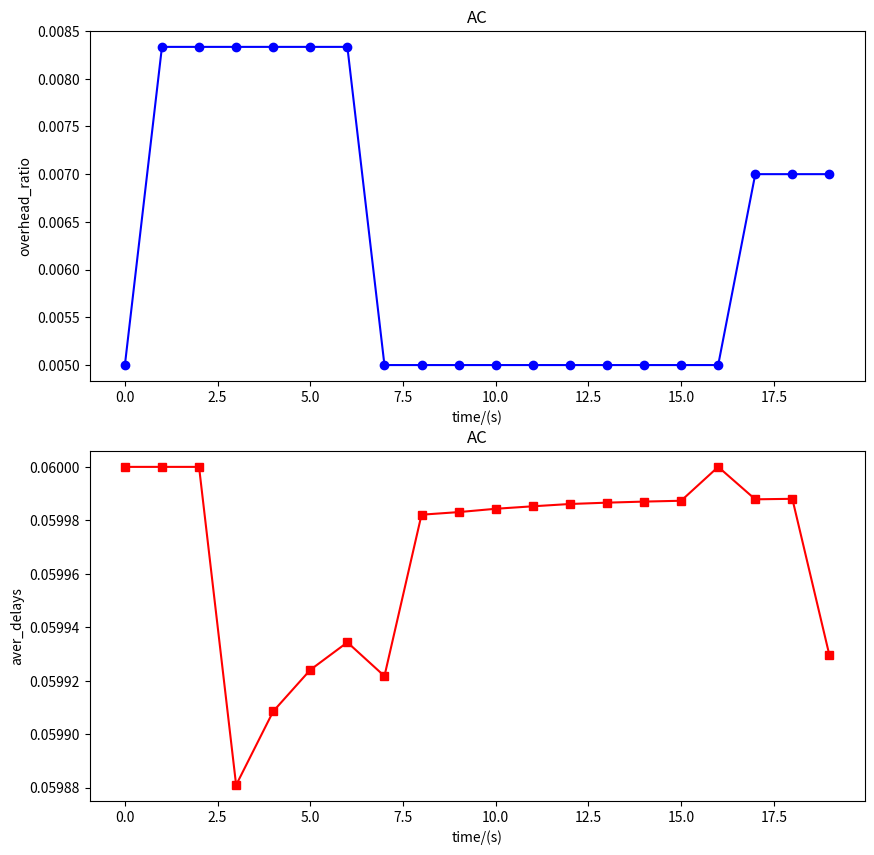

Source code (Python):
import matplotlib.pyplot as plt
import numpy as np
import networkx as nx


def ACO(edges, Consumer, Producer):
    # 全局化生存时间、最大负载、consumer、producer、拓扑图参数
    global TTL, overhead_max, consumer, producer, G, alpha, beta, gamma
    TTL = 20
    overhead_max = 200
    consumer = Consumer
    producer = Producer
    alpha = 0.7
    beta = 0.2
    gamma = 0.1
    # 初始化拓扑图中各个节点的表项
    G = initial(edges,consumer)
    # 计算全局路由,从而为每个节点生成FIB表
    caculateRoute(G, consumer, producer)
    overhead_ratios = []
    aver_delays=[]
    #N_packet_lists=[4]
    #N_packet_lists = [10+10*k for k in range(iter_times)] # 发送的包的总数
    #for N_packet in N_packet_lists:
    N_packet = 2000
    times = [x for x in range(int(N_packet/100))]
    for i in range(N_packet):
        time = i / 100  # 当前时间
        now_node = consumer  # 当前节点
        path = [consumer]  # 已经走过的节点路径
        interest = 'HIT/' + str(np.random.randint(1000))  # 随机生成兴趣包
        G.nodes[consumer]['Interest'][interest] = [time]
        while now_node != producer:
            # 检查每个节点的PIT表，删除已经接收到返回Data的请求
            for node in G.nodes:
                # 去除掉已经收到返回的Data的请求
                receiveData(G, node, time)
                # 删除超时的请求
                del_expiredPIT(G, node, time, TTL)
                # 判断PIT是否超载，如果是作出相应操作
                isoverload(G, node, overhead_max)
                # 对当前节点的FIB表进行更新
                for adj_node in G.nodes[now_node]['FIB']:
                    updateFIB(G, now_node, adj_node)

            # 贪心地选出下一跳
            next_node, path = choose_next(G, now_node, path)
            # 删除超时的PIT表项
            #del_expiredPIT(G, next_node, time, TTL)
            # 判断PIT是否超载，如果是做出相应操作
            #isoverload(G, next_node, overhead_max)
            # 添加新的PIT表项
            insertPIT(G, interest, time, now_node, next_node)
            # 更新节点的FIB表项
            # updateFIB(G, now_node, next_node)
            now_node = next_node
            time = G.nodes[next_node]['PIT'][interest][0]
        sendData(G, interest, time, path, consumer)
        if i % 100 == 0:
            # 计算平均负载
            overhead_ratio = caculate_overhead(G, consumer, producer, overhead_max)
            overhead_ratios.append(overhead_ratio)
            aver_delay = caculate_delay(G, consumer)
            aver_delays.append(aver_delay)


    # 作图
    plot_result(times, overhead_ratios, aver_delays, 'AC')
    return overhead_ratios,aver_delays


# 函数：初始化各个节点的CS、PIT、FIB表
def initial(edges,consumer):
    G = nx.Graph()
    # 生成网络图
    G.add_edges_from(edges)
    for node in G.nodes:
        if node == consumer:
            G.nodes[node]['PIT']={}
            G.nodes[node]['FIB']={}
            G.nodes[node]['Interest']={}
        else:
            G.nodes[node]['CS'] = []
            G.nodes[node]['PIT'] = {}
            G.nodes[node]['FIB'] = {}
    # 随机生成各节点间链路的时延、丢失率
    for edge in G.edges:
        G.edges[edge]['load'] = 0
        G.edges[edge]['delay'] = 0.01
        # G.edges[edge]['delay'] = np.random.uniform(0.001, 0.01)
        G.edges[edge]['loss'] = np.random.uniform(0.1, 0.5)
    return G


# 函数：找到所有从consumer(B)到producer(F)的简单路径，从而构建各个节点的初始FIB表
def caculateRoute(G, consumer, producer):
    for path in nx.all_simple_paths(G, consumer, producer):
        for k in range(len(path)-1):
            node = path[k] # 当前节点
            # 如果此路径的下一个节点不在当前节点的FIB表中
            if path[k+1] not in G.nodes[node]['FIB']:
                # 将其添加到当前节点FIB表中，并初始化此链路信息素为1
                G.nodes[node]['FIB'][path[k+1]] = 1


# 函数：选择下一个转发节点
def choose_next(G, node, path):
    node_lists = G.nodes[node]['FIB']
    # 找到该请求已经转发过的上游节点，避免环路
    passed_nodes = [x for x in node_lists.keys() if x in path]
    [node_lists.pop(x) for x in passed_nodes]
    if 'F' in node_lists:
        next_node = 'F'
    else:
        next_node = max(node_lists, key=lambda k: node_lists[k])
    path.append(next_node)
    return next_node, path


# 函数：检查并删除超时的PIT请求
def del_expiredPIT(G, node, time, TTL):
    timeout_interest = []
    for key in G.nodes[node]['PIT'].keys():
        if G.nodes[node]['PIT'][key][0] + TTL < time:
            timeout_interest.append(key)
    for out_interest in timeout_interest:
        G.nodes[node]['PIT'].pop(out_interest)


# 函数：检查是否达到PIT最大负载，如果是则删除最旧的请求
def isoverload(G, node, overhead_max):
    if node != 'F' and len(G.nodes[node]['PIT']) >= overhead_max:
        # 找到PIT表中存在时间最旧的请求，将其删除
        oldest_interest = min(G.nodes[node]['PIT'], key=lambda k: G.nodes[node]['PIT'][k][0])
        G.nodes[node]['PIT'].pop(oldest_interest)


# 函数：删除收到返回Data的相应PIT请求
def receiveData(G, node, time):
    received = []
    for interest, times in G.nodes[node]['PIT'].items():
        if len(times)==2:
                if time >= times[1]:
                    received.append(interest)
    for received_interest in received:
        G.nodes[node]['PIT'].pop(received_interest)


# 函数：更新PIT表项
def insertPIT(G, interest, time, now_node, next_node):
    # 首先查询是否已经有相同请求
    delay = G.edges[now_node,next_node]['delay']
    if interest in G.nodes[next_node]['PIT']:
        # 判断相同请求的时间先后，更新请求的最新时间
        if G.nodes[next_node]['PIT'][interest][0] > time + delay:
            G.nodes[next_node]['PIT'][interest][0] = time + delay
    # 如果没有相同请求，则添加新的PIT表项
    else:
        G.nodes[next_node]['PIT'][interest] = [time + delay]


# 函数：更新FIB表项
def updateFIB(G, node, next_node):
    total_load = 0.001
    total_delay = 0
    total_loss = 0
    Len = len(G.nodes[node]['FIB'])
    for all_node in G.nodes[node]['FIB'].keys():
        G.edges[node,all_node]['load'] = len(G.nodes[all_node]['PIT'])/overhead_max
        total_load += G.edges[node,all_node]['load']
        total_delay += G.edges[node,all_node]['delay']
        total_loss += G.edges[node,all_node]['loss']

    edge = G.edges[node,next_node]
    G.nodes[node]['FIB'][next_node] = (alpha*(1-edge['load']/total_load) + beta*(1-edge['delay']/total_delay)
                                      + gamma*(1-edge['loss']/total_loss))/Len
    # G.nodes[node]['FIB'][next_node] = 1 - len(G.nodes[next_node]['PIT']) / overhead_max


# 函数：producer沿着原路返回Data
def sendData(G, interest, time, path, consumer):
    path1 = path.copy()        # 复制路径，避免后续操作更改原path
    # path1.remove(consumer)     # 去掉consumer
    for node in path1:
        k = path1.index(node)  # 节点的索引值
        # 节点接收到返回Data的时间
        receive_time = time
        while k != len(path1)-1:
            receive_time += G.edges[path1[k],path1[k+1]]['delay']
            k += 1
        # receive_time = time + 0.5*(len(path1)-1-k)
        if node == consumer:
            if len(G.nodes[node]['Interest'][interest]) == 2:
                if G.nodes[node]['Interest'][interest][1] > receive_time:
                    G.nodes[node]['Interest'][interest][1] = receive_time
            else:
                G.nodes[node]['Interest'][interest].append(receive_time)
        else:
            if interest in G.nodes[node]['PIT'].keys():
                # 如果节点的PIT表中已经记录了先前相同Data的返回时间，则比较取最小时间
                if len(G.nodes[node]['PIT'][interest]) == 2:
                    if G.nodes[node]['PIT'][interest][1] > receive_time:
                        G.nodes[node]['PIT'][interest][1] = receive_time
                # 如果之前没有返回Data,则记录返回时间
                else:
                    G.nodes[node]['PIT'][interest].append(receive_time)




# 函数：计算平均负载
def caculate_overhead(G, consumer, producer, overhead_max):
    overhead = []
    for node in G.nodes:
        # 排除掉consumer与producer，只考虑有负载的节点
        if (node!=consumer and node!=producer) and len(G.nodes[node]['PIT']):
            overhead.append(len(G.nodes[node]['PIT']))
    overhead_ratio = sum(overhead)/(overhead_max*len(overhead))
    return overhead_ratio


# 函数：计算平均时延
def caculate_delay(G, consumer):
    round_time = []
    for name in G.nodes[consumer]['Interest'].keys():
        trip_time = G.nodes[consumer]['Interest'][name][1] - G.nodes[consumer]['Interest'][name][0]
        round_time.append(trip_time)
    aver_delay = sum(round_time) / len(round_time)
    return aver_delay

# 函数：作图
def plot_result(times, overhead_ratios, aver_delays, filename):
    plt.figure(figsize=(10,10))
    plt.subplot(2,1,1)
    plt.plot(times, overhead_ratios, 'bo-')
    # xticks = np.arange(0,20,1)
    # plt.xticks(xticks)
    plt.xlabel('time/(s)')
    plt.ylabel('overhead_ratio')
    plt.title(filename)

    plt.subplot(2,1,2)
    plt.plot(times, aver_delays, 'rs-')
    plt.xlabel('time/(s)')
    plt.ylabel('aver_delays')
    plt.title(filename)
    plt.show()


edges = [('A','B'),('A','C'),('B','D'),('B','E'),('C','E'),('C','F'),('D','G'),('E','G'),('F','G')]
overhead_AC = ACO(edges, 'B', 'F')
